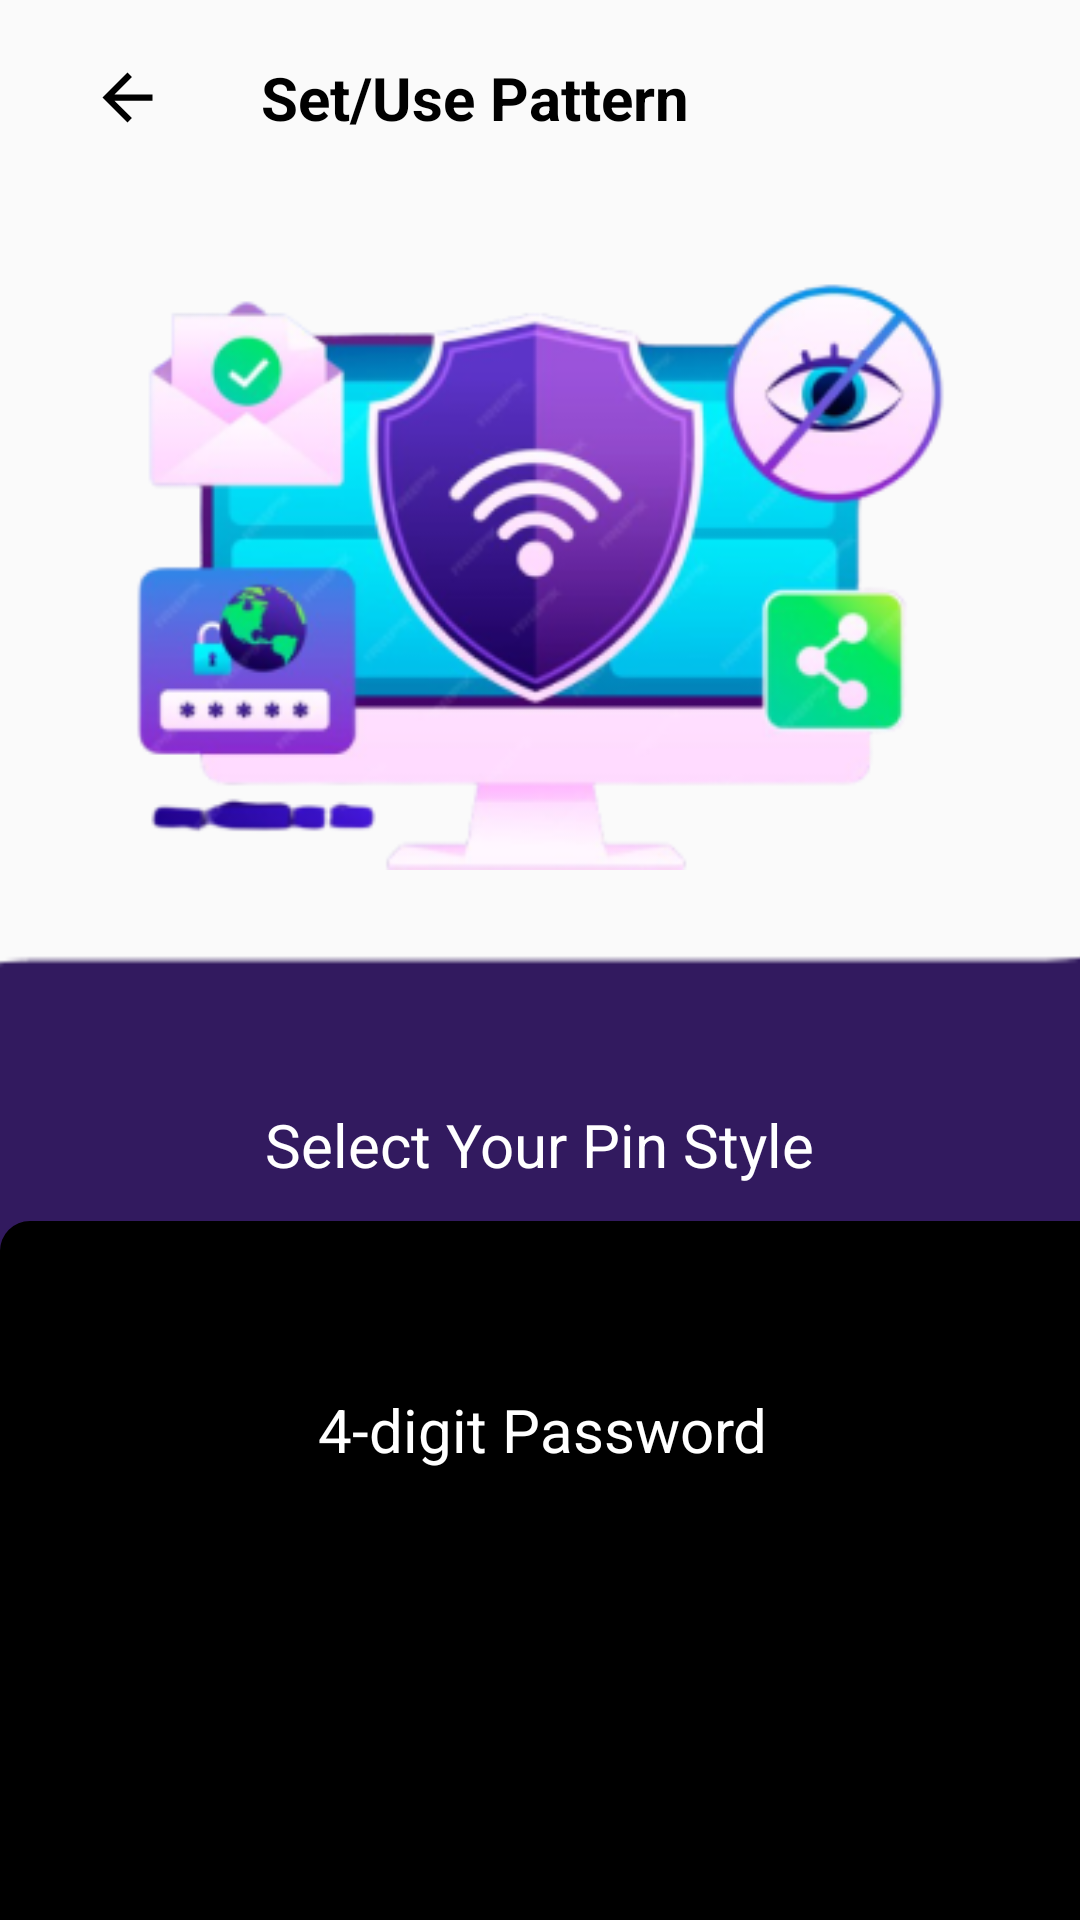

Android layout source for this screen:
<!-- AndroidManifest.xml: application theme Theme.SecureServ -->
<!-- res/layout/activity_pin4_style.xml -->
<?xml version="1.0" encoding="utf-8"?>
<androidx.constraintlayout.widget.ConstraintLayout xmlns:android="http://schemas.android.com/apk/res/android"
    xmlns:app="http://schemas.android.com/apk/res-auto"
    xmlns:tools="http://schemas.android.com/tools"
    android:id="@+id/main"
    android:layout_width="match_parent"
    android:layout_height="match_parent"
    tools:context=".Pin4Style"
    >



    <ImageView
        android:id="@+id/back_arrow"
        android:layout_width="25dp"
        android:layout_height="25dp"
        android:layout_marginStart="30dp"
        android:layout_marginTop="20dp"
        android:src="@drawable/baseline_arrow_back_24"
        app:layout_constraintStart_toStartOf="parent"
        app:layout_constraintTop_toTopOf="parent" />


    <TextView
        android:id="@+id/tv_title"
        android:layout_width="wrap_content"
        android:layout_height="wrap_content"
        android:layout_marginStart="32dp"
        android:text="Set/Use Pattern"
        android:textStyle="bold"
        android:textColor="@color/textColor"
        android:textSize="20sp"
        app:layout_constraintBottom_toBottomOf="@+id/back_arrow"
        app:layout_constraintStart_toEndOf="@+id/back_arrow"
        app:layout_constraintTop_toTopOf="@+id/back_arrow" />

    <ImageView
        android:id="@+id/iv_illustration"
        android:layout_width="293dp"
        android:layout_height="264dp"
        android:layout_marginTop="52dp"
        android:src="@drawable/pinimage"
        app:layout_constraintDimensionRatio="1.2"
        app:layout_constraintEnd_toEndOf="parent"
        app:layout_constraintStart_toStartOf="parent"
        app:layout_constraintTop_toTopOf="parent" />
    

    <ImageView
        android:id="@+id/rounded_bottom_section"
        android:layout_width="400dp"
        android:layout_height="555dp"
        android:layout_marginTop="148dp"
        android:scaleType="centerCrop"
        android:src="@drawable/rectangle"
        app:layout_constraintStart_toStartOf="parent"
        app:layout_constraintTop_toTopOf="@+id/iv_illustration" />

    <TextView
        android:id="@+id/textView5"
        android:layout_width="wrap_content"
        android:layout_height="wrap_content"
        android:layout_marginTop="52dp"
        android:text="Select Your Pin Style"
        android:textColor="@android:color/white"
        android:textSize="20dp"
        app:layout_constraintEnd_toEndOf="parent"
        app:layout_constraintStart_toStartOf="parent"
        app:layout_constraintTop_toBottomOf="@+id/iv_illustration" />

    <View
        android:id="@+id/view"
        android:layout_width="410dp"
        android:layout_height="408dp"
        android:layout_marginTop="12dp"
        android:background="@drawable/viewblaackbg"
        app:layout_constraintEnd_toEndOf="parent"
        app:layout_constraintHorizontal_bias="0.0"
        app:layout_constraintStart_toStartOf="parent"
        app:layout_constraintTop_toBottomOf="@+id/textView5" />

    <TextView
        android:id="@+id/textView6"
        android:layout_width="wrap_content"
        android:layout_height="wrap_content"
        android:layout_marginTop="68dp"
        android:text="4-digit Password"
        android:textColor="@color/patternColor"
        android:textSize="20dp"
        app:layout_constraintEnd_toEndOf="parent"
        app:layout_constraintHorizontal_bias="0.504"
        app:layout_constraintStart_toStartOf="parent"
        app:layout_constraintTop_toBottomOf="@+id/textView5" />

    <Button
        android:id="@+id/cancle"
        android:layout_width="132dp"
        android:layout_height="48dp"
        android:layout_marginStart="40dp"
        android:layout_marginTop="204dp"
        android:background="@drawable/btn_gradient_background"
        android:text="Cancle"
        android:textColor="@android:color/black"
        android:textStyle="bold"
        app:layout_constraintStart_toStartOf="parent"
        app:layout_constraintTop_toBottomOf="@+id/textView6"></Button>

    <Button
        android:id="@+id/start"
        android:layout_width="132dp"
        android:layout_height="48dp"
        android:layout_marginStart="44dp"
        android:background="@drawable/btn_gradient_background"
        android:text="start"
        android:textColor="@android:color/black"

        android:textStyle="bold"
        app:layout_constraintBottom_toBottomOf="@+id/cancle"
        app:layout_constraintStart_toEndOf="@+id/cancle"
        app:layout_constraintTop_toTopOf="@+id/cancle"
        app:layout_constraintVertical_bias="0.0"></Button>
</androidx.constraintlayout.widget.ConstraintLayout>
<!-- resources referenced by this layout -->
<resources>
  <color name="patternColor">#FFFFFF</color>
  <color name="textColor">#000000</color>
  <!-- drawable baseline_arrow_back_24 (drawable) -->
  <vector xmlns:android="http://schemas.android.com/apk/res/android" android:autoMirrored="true" android:height="24dp" android:tint="@color/cardbgColor" android:viewportHeight="24" android:viewportWidth="24" android:width="24dp">
        
      <path android:fillColor="@android:color/white" android:pathData="M20,11H7.83l5.59,-5.59L12,4l-8,8 8,8 1.41,-1.41L7.83,13H20v-2z"/>
      
  </vector>
  <!-- drawable btn_gradient_background (drawable) -->
  <?xml version="1.0" encoding="utf-8"?>
  <shape xmlns:android="http://schemas.android.com/apk/res/android">
      <gradient
          android:startColor="#FFA726"
          android:endColor="#FFCC80"
          android:angle="90"/>
      <corners android:radius="25dp"/>
      <padding android:left="16dp" android:top="16dp" android:right="16dp" android:bottom="16dp"/>
  </shape>
  <!-- drawable pinimage: png bitmap (drawable, 72374 bytes) -->
  <!-- drawable rectangle: png bitmap (drawable, 2782 bytes) -->
  <!-- drawable viewblaackbg (drawable) -->
  <?xml version="1.0" encoding="utf-8"?>
  <shape xmlns:android="http://schemas.android.com/apk/res/android">
  <solid android:color="@color/textColor"></solid>
  <corners android:topRightRadius="10dp" android:topLeftRadius="10dp"></corners>
  </shape>
  <style name="Theme.SecureServ" parent="Base.Theme.SecureServ" />
  <color name="cardbgColor">#000000</color>
  <style name="Base.Theme.SecureServ" parent="Theme.AppCompat.DayNight.NoActionBar">
          
  
          
          <item name="colorPrimary"> @color/primaryColor</item>
      </style>
  <color name="primaryColor">#FFFFFF</color>
</resources>
